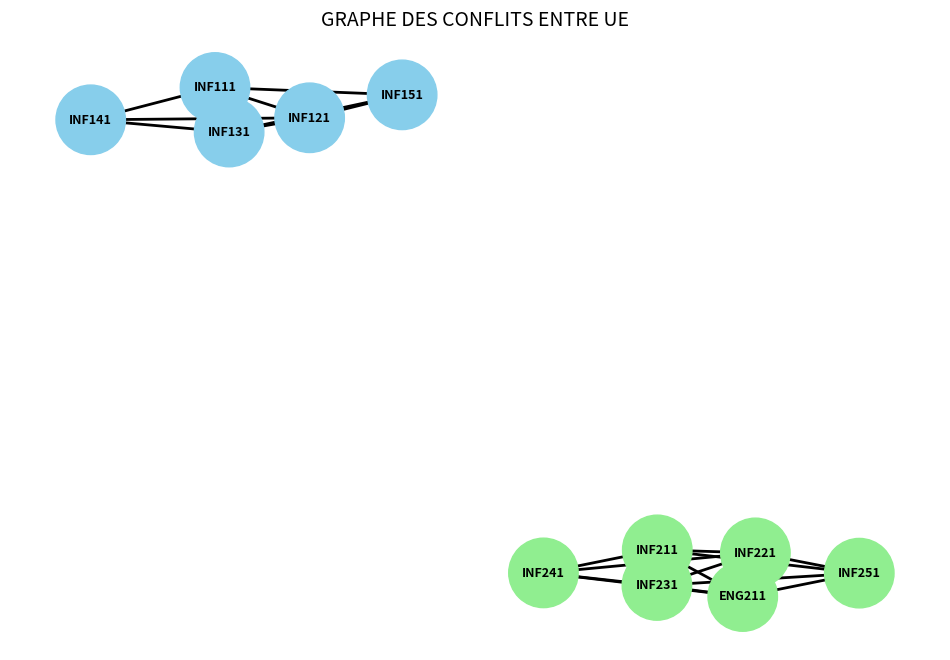

Write Python code to recreate this figure.

#classe UE
class UE:
    def __init__(self,code, niveau, eff, type_salle, optionnel):
        self.code= code
        self.niveau=niveau
        self.effectif= eff
        self.salle = type_salle
        self.optionnel = optionnel

#Creation de la liste des UE des niveaux L1,L2,L3 et M1
ues = []
#niveau1
ues.append(UE("INF111","L1",1200,"standard",optionnel=False))
ues.append(UE("INF121","L1",1200,"standard",optionnel=False))
ues.append(UE("INF131","L1",1200,"standard",optionnel=False))
ues.append(UE("INF141","L1",1200,"standard",optionnel=True))
ues.append(UE("INF151","L1",1200,"standard",optionnel=True))

#niveau 2
ues.append(UE("INF211","L2",800,"standard",optionnel=False))
ues.append(UE("INF221","L2",800,"standard",optionnel=False))
ues.append(UE("INF231","L2",800,"standard",optionnel=False))
ues.append(UE("INF241","L2",800,"standard",optionnel=True))
ues.append(UE("INF251","L2",800,"standard",optionnel=True))
ues.append(UE("ENG211","L2",800,"standard",optionnel=False))

n = len(ues)

#MATRICE
matrice = [[0]*n for _ in range(n)]
for i in range(n):
    for j in range(i+1,n):
        if ues[i].niveau ==ues[j].niveau:
            matrice[i][j] = 1
            matrice[j][i] = 1

#LISTE D'ADJACENCE
list_adj = [[] for _ in range(n)]
for i in range(n):
    for j in range(i+1,n):
        if ues[i].niveau ==ues[j].niveau:
            if ues[i].optionnel and ues[j].optionnel:
                continue
            list_adj[i].append(j)
            list_adj[j].append(i)

#STATISTIQUES DE GRAPHE
print("=" * 35)
print(" STATISTIQUES DU GRAPHE")
print("=" * 35)
#nombre de sommets
print(f"\n Nombre de sommets:{n}")

#nombre d'aretes
nb_arete = sum(len(voisins) for voisins in list_adj)
print(f"\n Nombre de aretes(conflit):{nb_arete}")

#degre de chaque sommet
print("\n Degre de chaque sommet: ")
for i,ue in enumerate(ues):
    print(f" {ue.code:10} : {len(list_adj[i])} voisins")

print("====Matrice d'adjacence====:")
for i in range(n):
    print(f"{ues[i].code:10}" ," ".join(str(matrice[i][j])for j in range (n))) 
    
print("====Liste d'adjacence====:")
for i, ue in enumerate(ues):
    voisins_code = [ues[v].code for v in list_adj[i]]
    print(f"{ue.code:8} --> {voisins_code}")

import networkx as nx
import matplotlib.pyplot as plt

# Création du graphe
G = nx.Graph()

# Ajout des sommets
for ue in ues:
    G.add_node(ue.code)

# Ajout des arêtes
for i in range(n):
    for j in list_adj[i]:
        G.add_edge(ues[i].code, ues[j].code)

# Couleurs selon le niveau
couleurs = []
for ue in ues:
    if ue.niveau == "L1":
        couleurs.append("skyblue")
    elif ue.niveau == "L2":
        couleurs.append("lightgreen")
    elif ue.niveau == "L3":
        couleurs.append("orange")
    else:
        couleurs.append("pink")

# Taille de la fenêtre
plt.figure(figsize=(12, 8))

# Positionnement automatique des sommets
pos = nx.spring_layout(G, seed=42)

# Dessin du graphe
nx.draw_networkx_nodes(
    G,
    pos,
    node_color=couleurs,
    node_size=2500
)

nx.draw_networkx_edges(
    G,
    pos,
    width=2
)

nx.draw_networkx_labels(
    G,
    pos,
    font_size=9,
    font_weight="bold"
)

plt.title("GRAPHE DES CONFLITS ENTRE UE", fontsize=14)
plt.axis("off")

# Sauvegarde de l'image
plt.savefig("graphe_ue.png")

# Affichage
plt.show()
